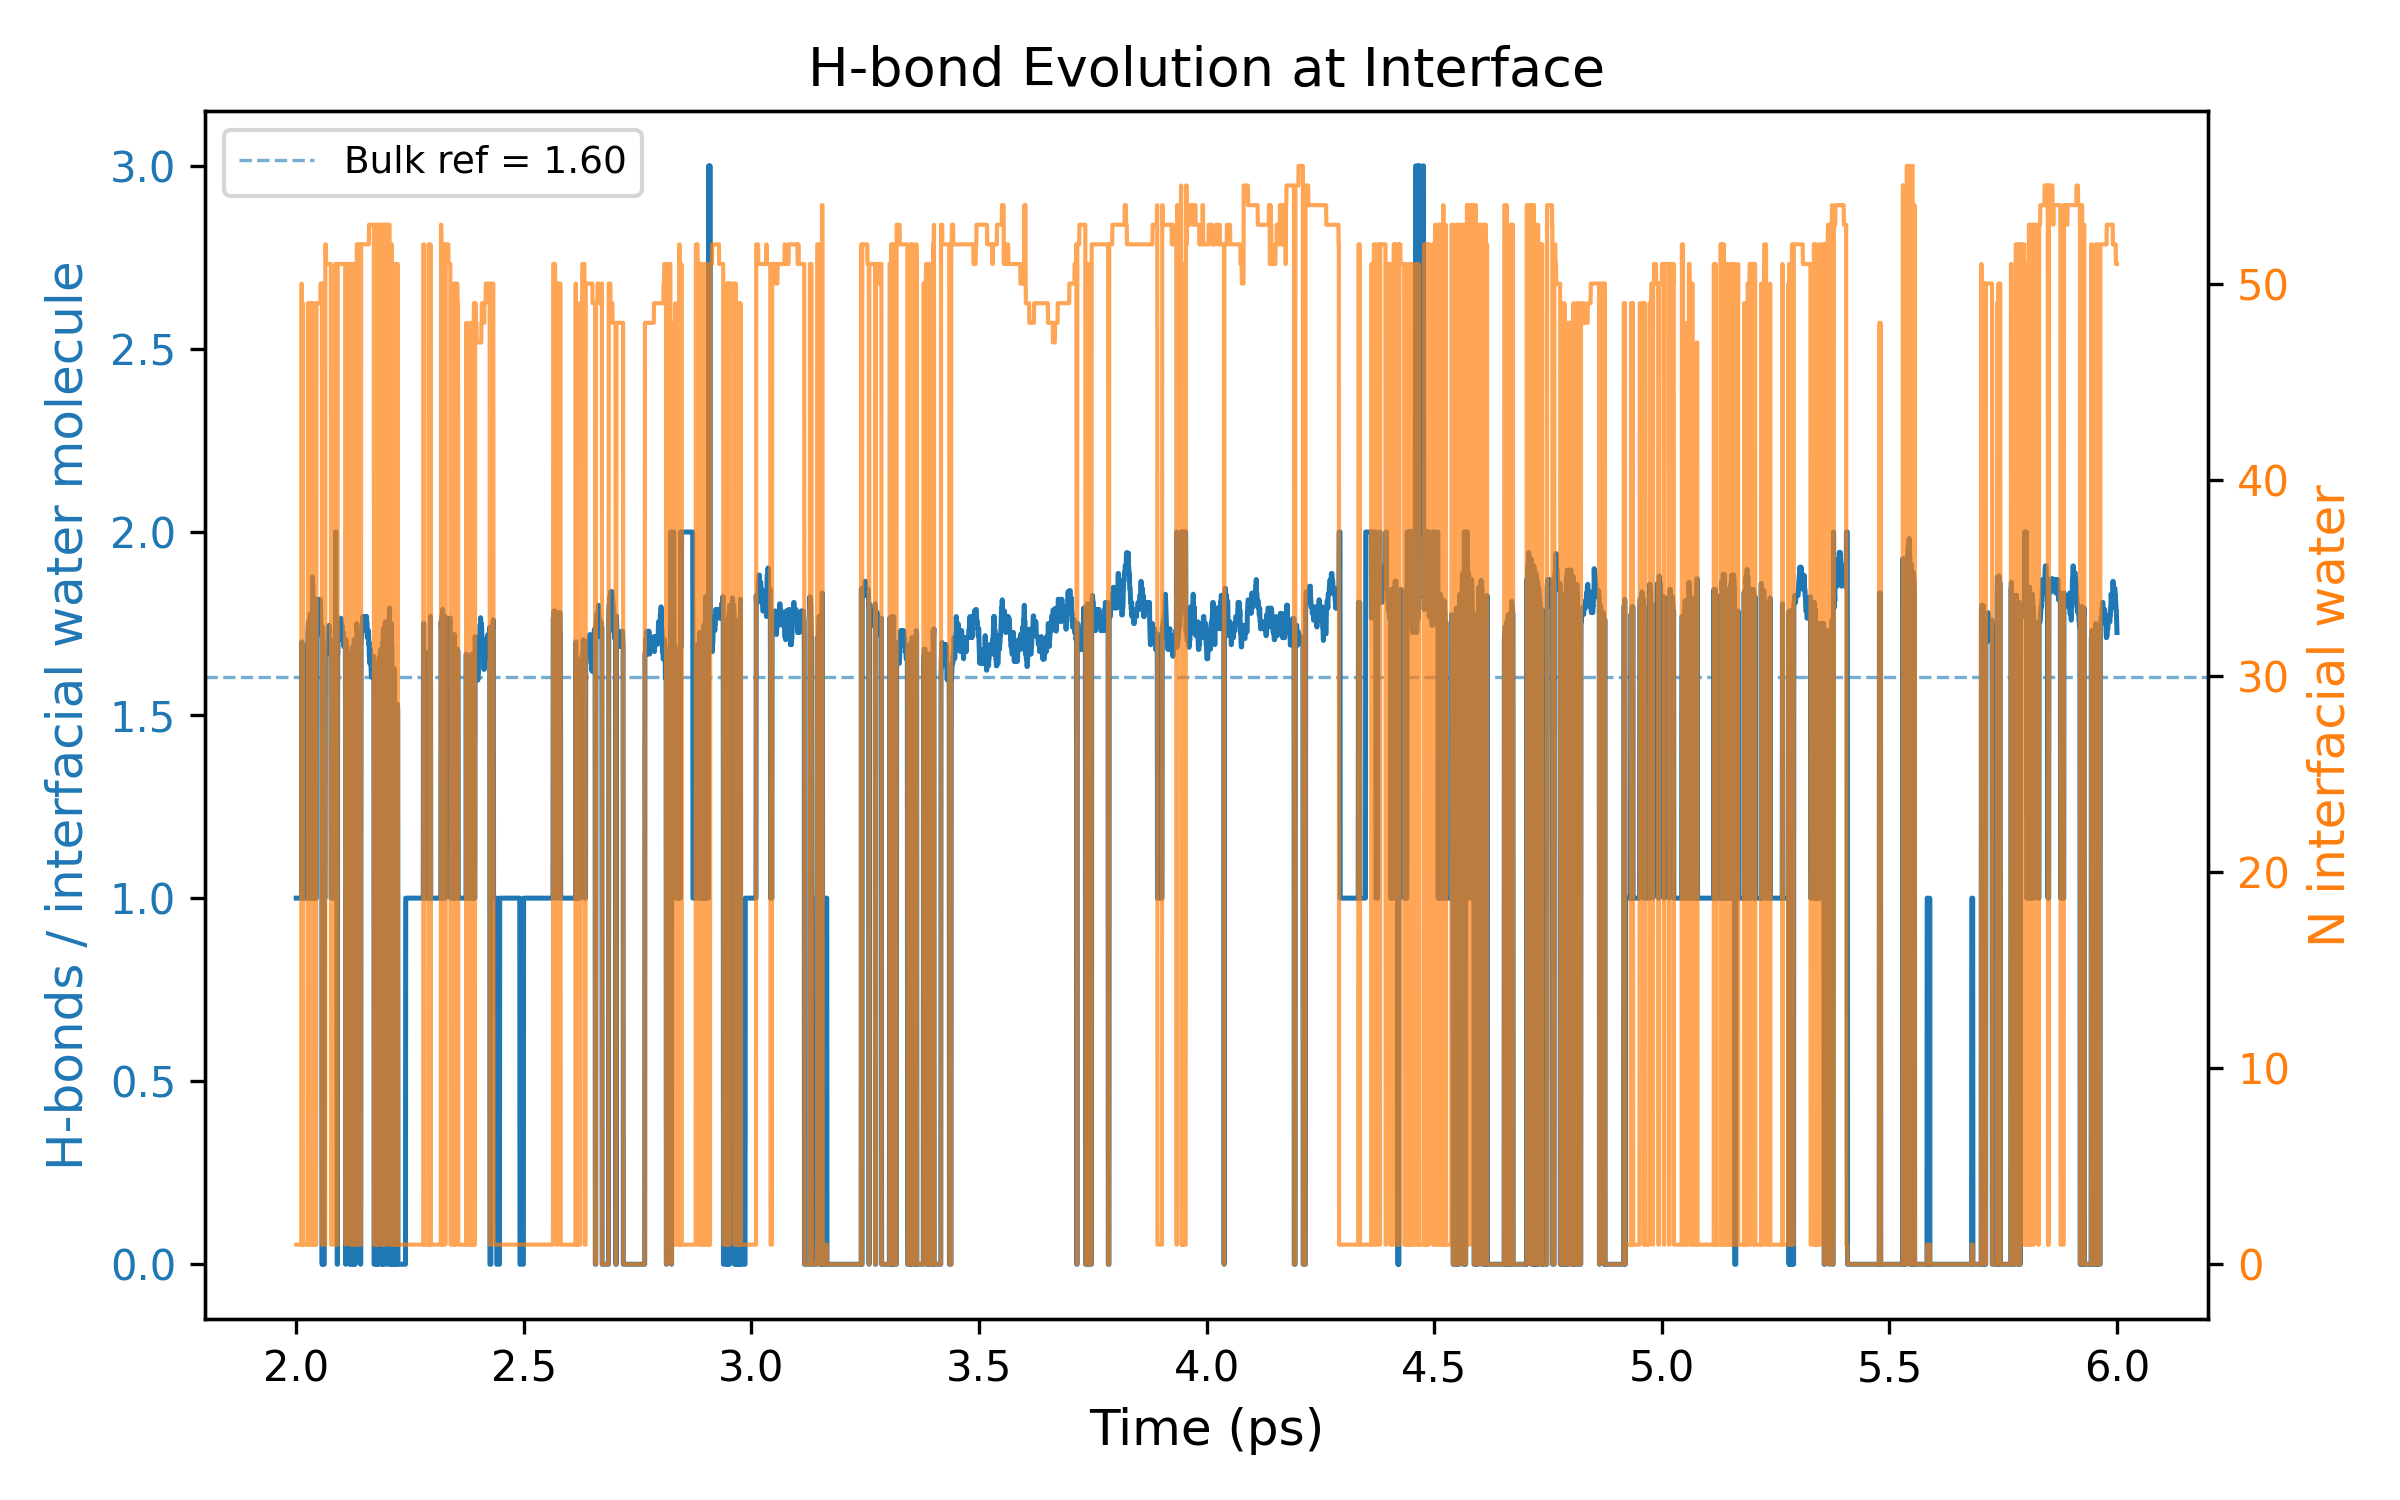

The file beside this chart, header and first rows:
Time_ps, HBonds_per_Interfacial_Water, N_Interfacial_Water
2.0, 1.0, 1
2.001, 1.0, 1
2.001, 1.0, 1
2.002, 1.0, 1
2.002, 1.0, 1
2.002, 1.0, 1
2.003, 1.0, 1
2.003, 1.0, 1
2.004, 1.0, 1
2.005, 1.0, 1
2.005, 1.0, 1
2.006, 1.0, 1
2.006, 1.0, 1
2.006, 1.0, 1
2.007, 1.0, 1
2.007, 1.0, 1
2.008, 1.0, 1
2.009, 1.0, 1
2.009, 1.0, 1
2.01, 1.0, 1
2.01, 1.0, 1
2.01, 1.0, 1
2.011, 1.0, 1
2.011, 1.0, 1
2.012, 1.7, 50
2.013, 1.0, 1
2.013, 1.0, 1
2.014, 1.0, 1
2.014, 1.694, 49
2.014, 1.694, 49
2.015, 1.0, 1
2.015, 1.0, 1
2.016, 1.0, 1
2.017, 1.0, 1
2.017, 1.0, 1
2.018, 1.0, 1
2.018, 1.0, 1
2.018, 1.0, 1
2.019, 1.0, 1
2.019, 1.0, 1
2.02, 1.0, 1
2.021, 1.0, 1
2.021, 1.0, 1
2.022, 1.0, 1
2.022, 1.0, 1
2.022, 1.0, 1
2.023, 1.0, 1
2.023, 1.0, 1
2.024, 1.0, 1
2.025, 1.0, 1
2.025, 1.0, 1
2.026, 1.714, 49
2.026, 1.735, 49
2.026, 1.755, 49
2.027, 1.755, 49
2.027, 1.755, 49
2.028, 1.0, 1
2.029, 1.0, 1
2.029, 1.0, 1
2.03, 1.0, 1
... 7,941 more rows
